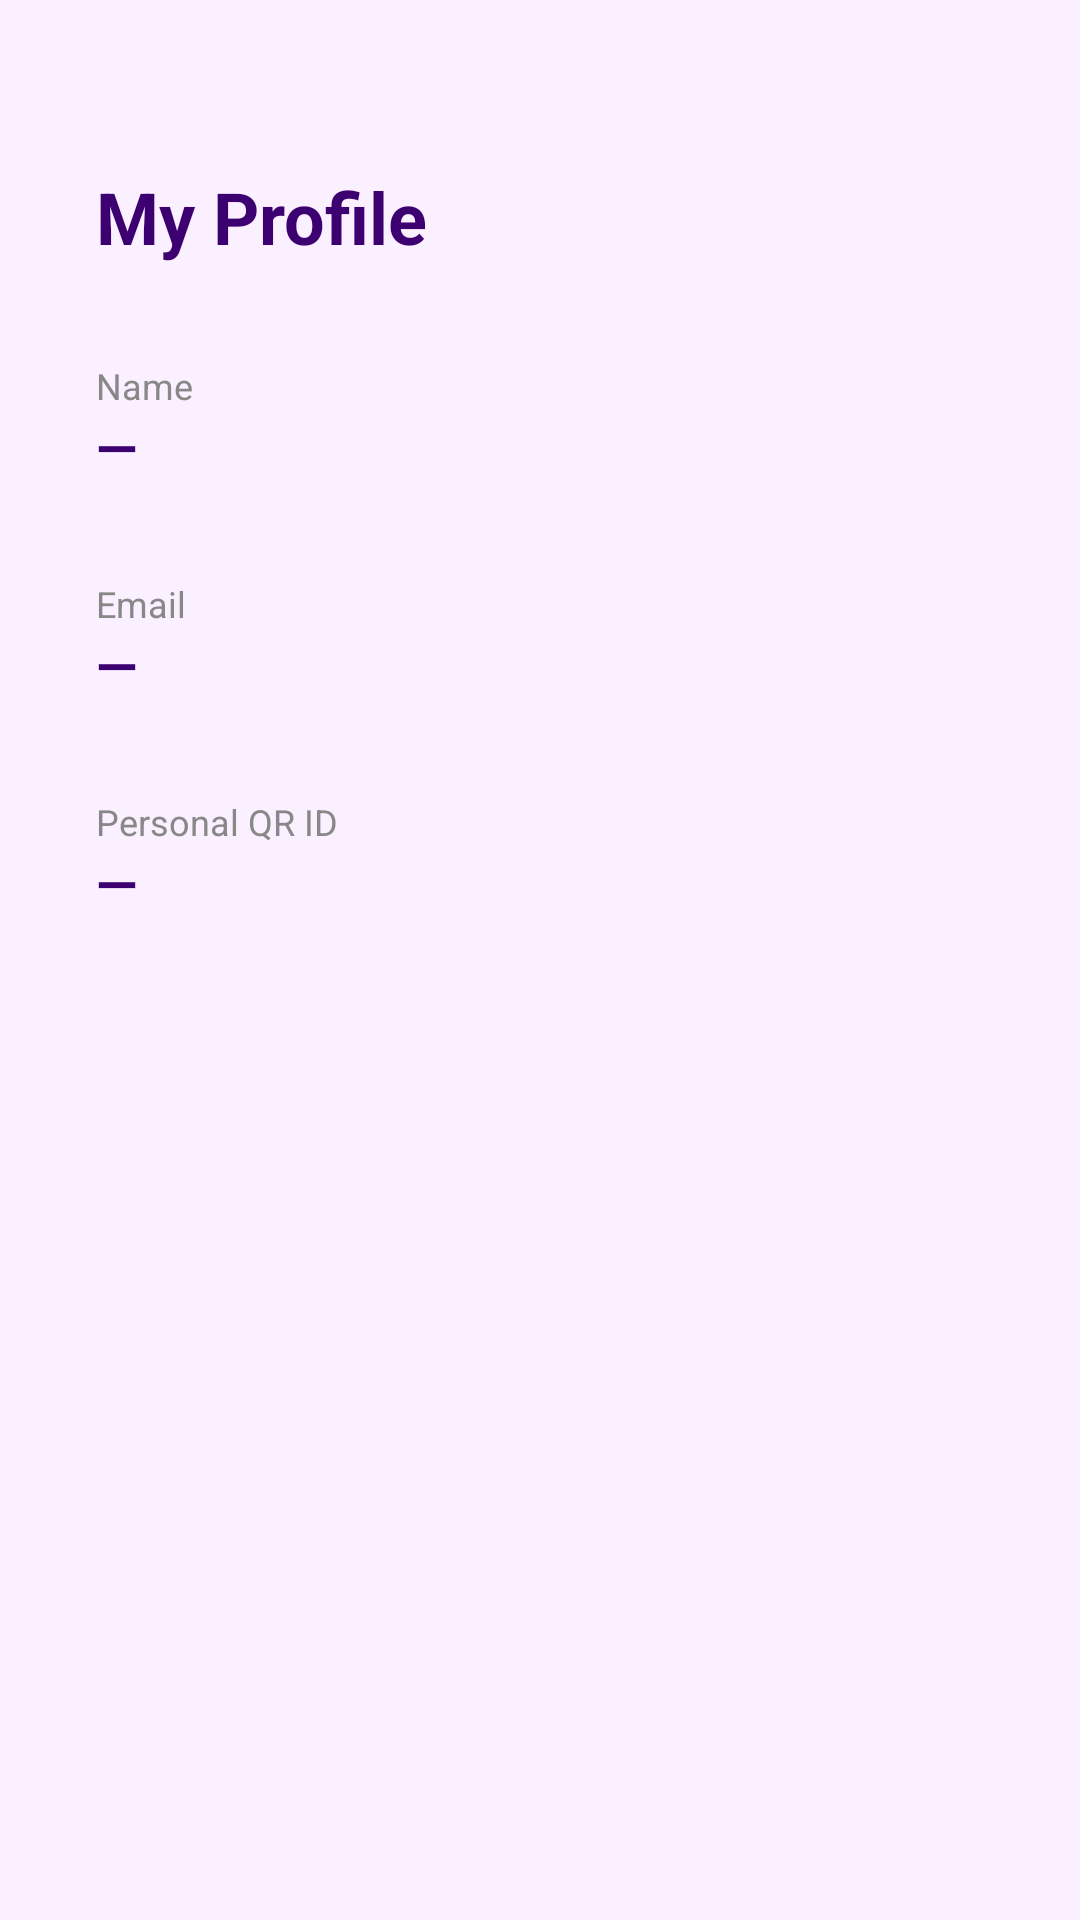

Android layout source for this screen:
<!-- AndroidManifest.xml: application theme Theme.EventPass2 -->
<!-- res/layout/activity_profile.xml -->
<?xml version="1.0" encoding="utf-8"?>
<LinearLayout xmlns:android="http://schemas.android.com/apk/res/android"
    android:layout_width="match_parent"
    android:layout_height="match_parent"
    android:orientation="vertical"
    android:padding="32dp"
    android:background="#FBF0FF">

    <TextView
        android:layout_width="wrap_content"
        android:layout_height="wrap_content"
        android:text="My Profile"
        android:textSize="24sp"
        android:textStyle="bold"
        android:textColor="#3D0070"
        android:layout_marginTop="24dp"
        android:layout_marginBottom="32dp"/>

    <TextView
        android:layout_width="wrap_content"
        android:layout_height="wrap_content"
        android:text="Name"
        android:textSize="12sp"
        android:textColor="#888888"/>

    <TextView
        android:id="@+id/tvProfileName"
        android:layout_width="match_parent"
        android:layout_height="wrap_content"
        android:text="—"
        android:textSize="18sp"
        android:textColor="#3D0070"
        android:textStyle="bold"
        android:layout_marginBottom="24dp"
        android:paddingBottom="8dp"/>

    <TextView
        android:layout_width="wrap_content"
        android:layout_height="wrap_content"
        android:text="Email"
        android:textSize="12sp"
        android:textColor="#888888"/>

    <TextView
        android:id="@+id/tvProfileEmail"
        android:layout_width="match_parent"
        android:layout_height="wrap_content"
        android:text="—"
        android:textSize="18sp"
        android:textColor="#3D0070"
        android:textStyle="bold"
        android:layout_marginBottom="24dp"
        android:paddingBottom="8dp"/>

    <TextView
        android:layout_width="wrap_content"
        android:layout_height="wrap_content"
        android:text="Personal QR ID"
        android:textSize="12sp"
        android:textColor="#888888"/>

    <TextView
        android:id="@+id/tvProfileQrId"
        android:layout_width="match_parent"
        android:layout_height="wrap_content"
        android:text="—"
        android:textSize="18sp"
        android:textColor="#3D0070"
        android:textStyle="bold"
        android:paddingBottom="8dp"/>

</LinearLayout>
<!-- resources referenced by this layout -->
<resources>
  <style name="Theme.EventPass2" parent="Base.Theme.EventPass2" />
  <style name="Base.Theme.EventPass2" parent="Theme.Material3.DayNight.NoActionBar">
          
          
      </style>
</resources>
